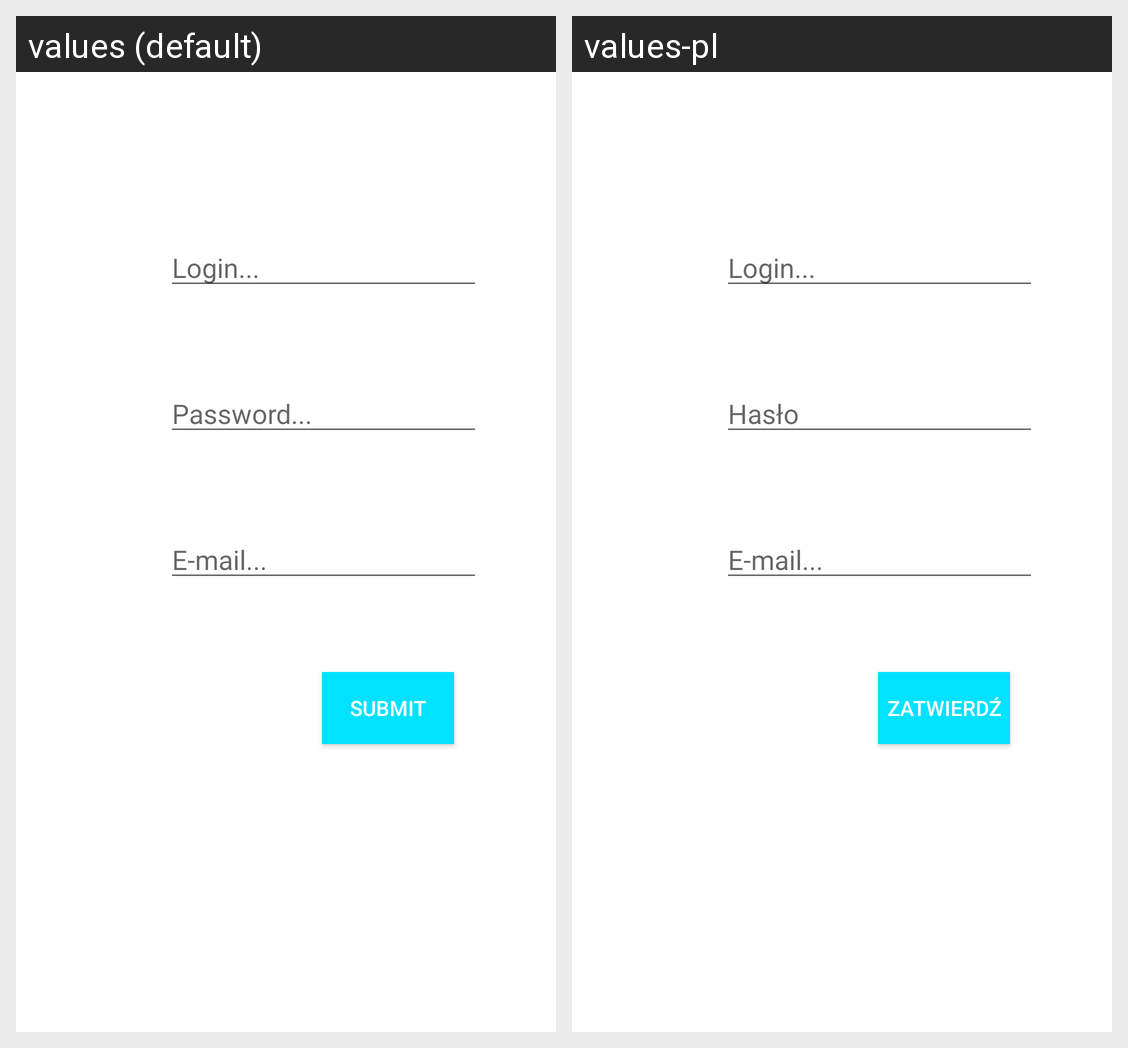

Strings drawn on this Android screen and how each of the app's shown locales translates them:
Android screen res/layout/activity_register.xml rendered under 2 locales, left to right: values (default), values-pl. Device: Nexus 5 (rendered at 1080×1920; each locale shown at half size, 540×960, under a caption strip naming it); theme Theme.E_learning_restaurants.
Strings drawn on this screen, with the default value and each locale's value (text and hints the layout hard-codes, and strings that could not be matched under every locale, appear in the picture but are not listed):

loginText
  values: Login...
  values-pl: Login...  [not translated; the default value is used]

passwordText
  values: Password...
  values-pl: Hasło

emailText
  values: E-mail...
  values-pl: E-mail...  [not translated; the default value is used]

buttonSubmit
  values: Submit
  values-pl: Zatwierdź
